Run: headless pygame with SDL's dummy video driver; simulated clock (each Clock.tick advances the game by its frame time, no real sleeping); random seed 0; keys injected as events and as key.get_pressed() state; no mouse input.
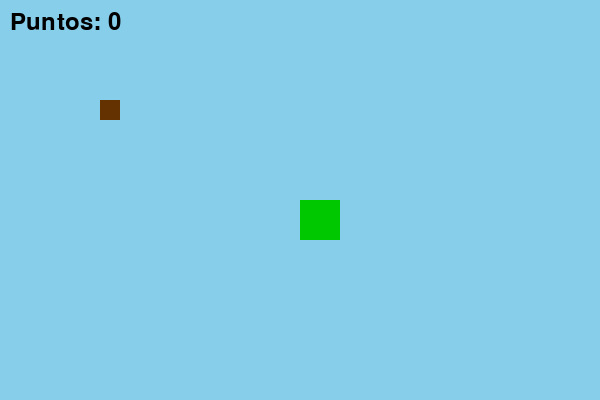
Frame 1 of 4 · flips 1–60 · no input
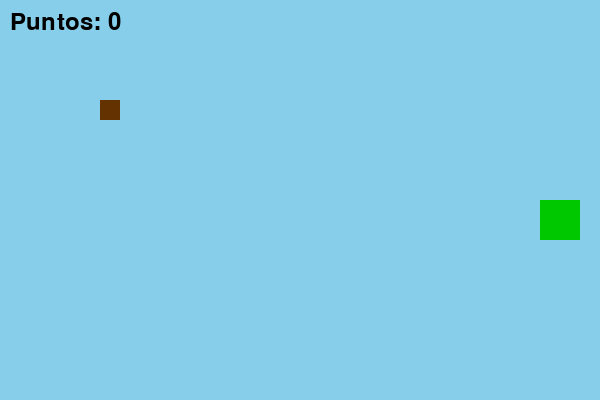
Frame 2 of 4 · flips 61–180 · tapped SPACE, RETURN · held RIGHT (→), D
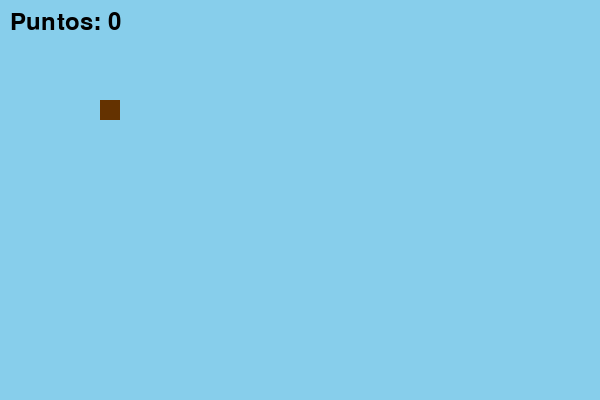
Frame 3 of 4 · flips 181–300 · held DOWN (↓), S
Frame 4 of 4 · flips 301–420 · held LEFT (←), A, UP (↑), W · screen same as frame 1, image omitted

The pygame program that drew these frames:

import pygame

pygame.init()
pantalla = pygame.display.set_mode((600, 400))
pygame.display.set_caption("Recolector Verde")

verde = (0, 200, 0)
marron = (100, 50, 0)
jugador = pygame.Rect(300, 200, 40, 40)
basura = pygame.Rect(100, 100, 20, 20)

fuente = pygame.font.Font(None, 36)
puntos = 0

corriendo = True
while corriendo:
    for evento in pygame.event.get():
        if evento.type == pygame.QUIT:
            corriendo = False

    teclas = pygame.key.get_pressed()
    if teclas[pygame.K_LEFT]:
        jugador.x -= 2
    if teclas[pygame.K_RIGHT]:
        jugador.x += 2
    if teclas[pygame.K_UP]:
        jugador.y -= 2
    if teclas[pygame.K_DOWN]:
        jugador.y += 2

    pantalla.fill((135, 206, 235))
    pygame.draw.rect(pantalla, marron, basura)
    pygame.draw.rect(pantalla, verde, jugador)

    if jugador.colliderect(basura):
        puntos += 1
        print("¡El planeta te lo agradece!")
        basura.x, basura.y = 999, 999

    texto_puntos = fuente.render(f"Puntos: {puntos}", True, (0, 0, 0))
    pantalla.blit(texto_puntos, (10, 10))

    pygame.display.flip()

pygame.quit()
